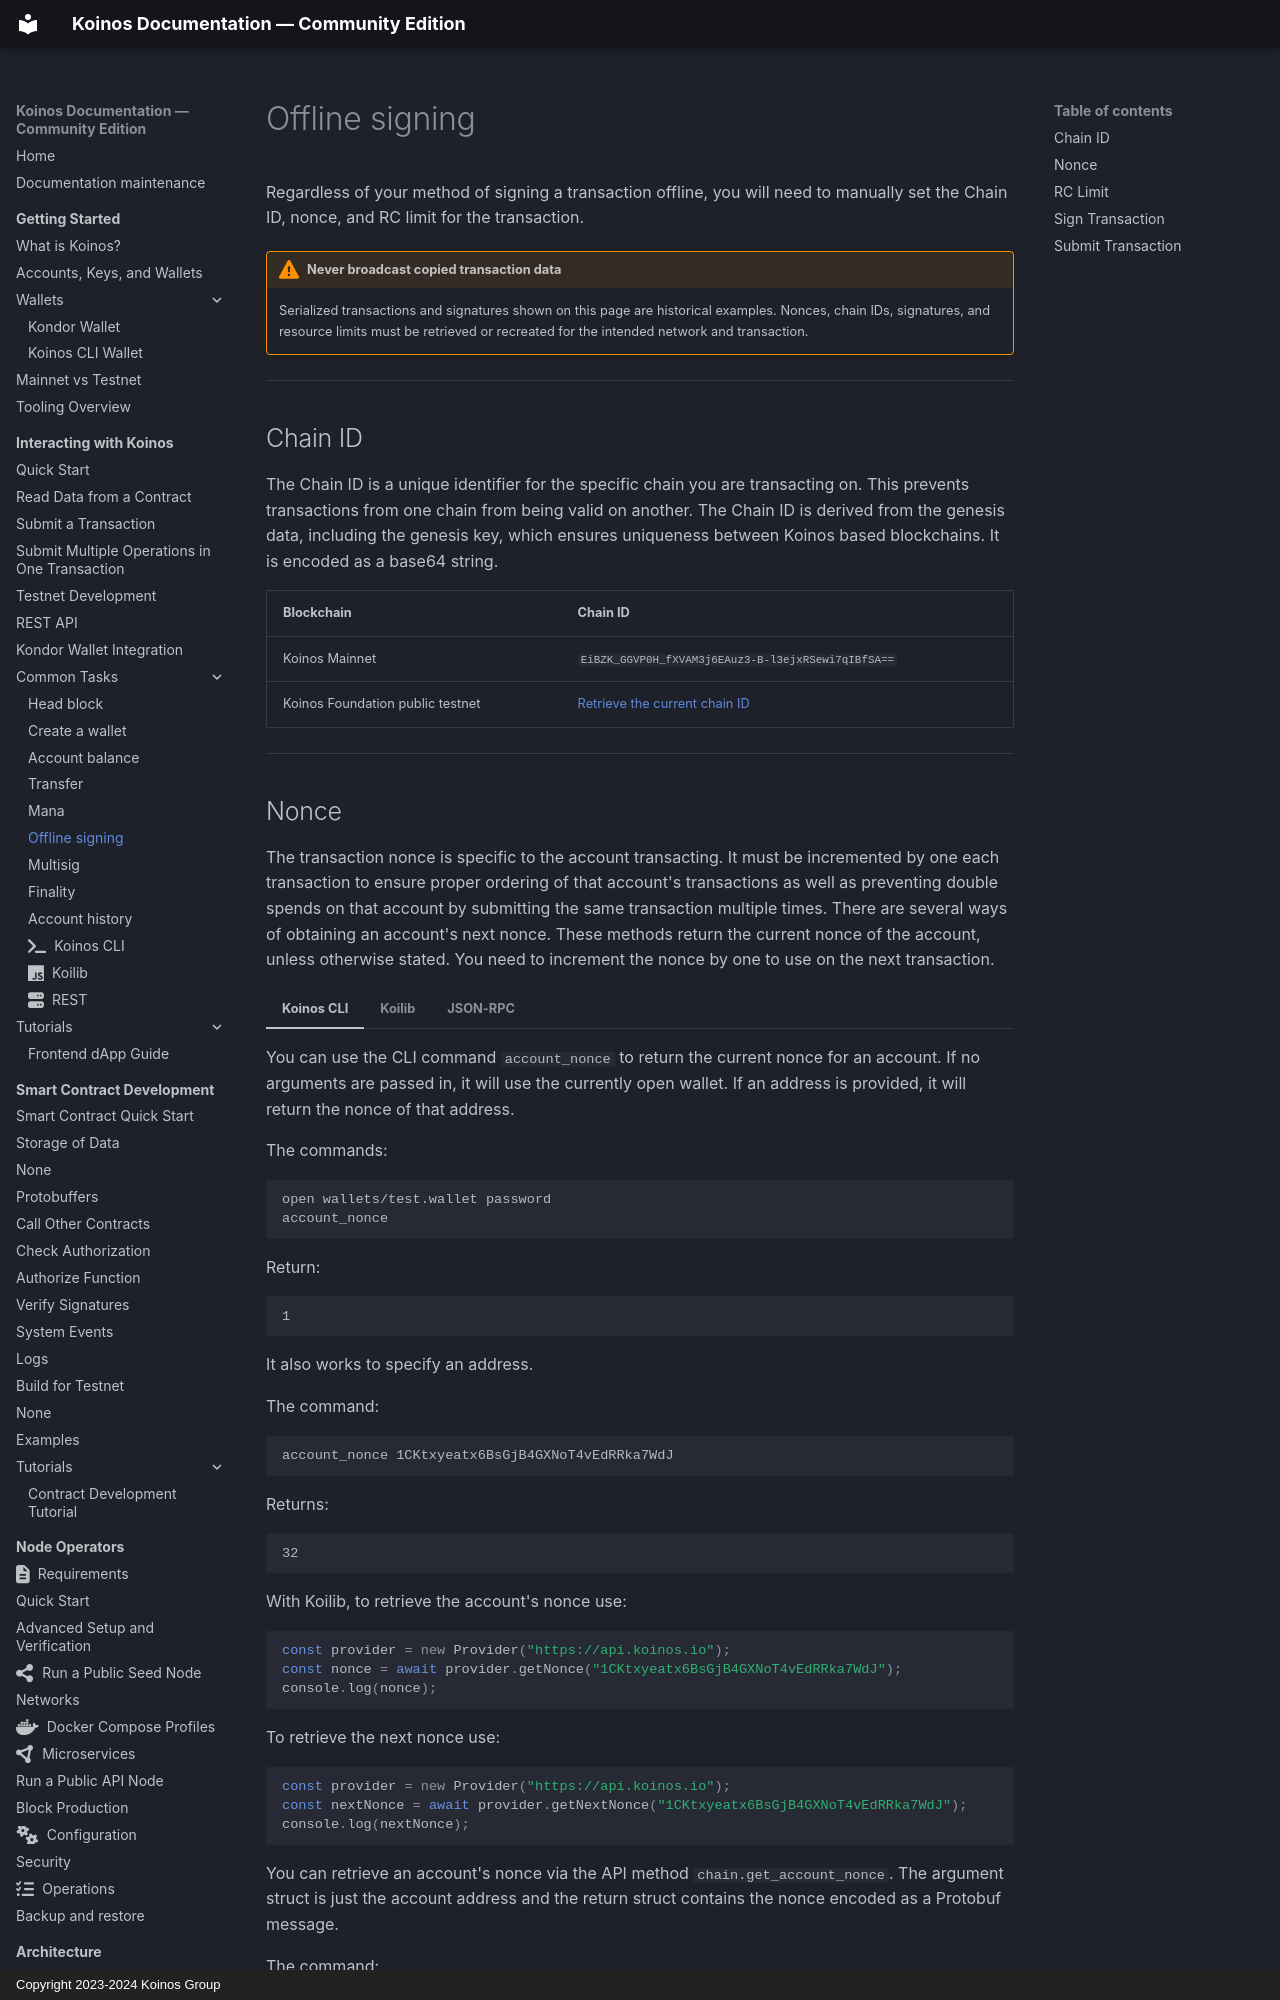

repository: pgarciagon/koinos-docs · page: exchanges/offline-signing/index.html · generator: mkdocs · copyright: Copyright 2023-2024 Koinos Group

# Offline signing
Regardless of your method of signing a transaction offline, you will need to manually set the Chain ID, nonce, and RC limit for the transaction.

!!! warning "Never broadcast copied transaction data"

    Serialized transactions and signatures shown on this page are historical
    examples. Nonces, chain IDs, signatures, and resource limits must be
    retrieved or recreated for the intended network and transaction.

---
## Chain ID

The Chain ID is a unique identifier for the specific chain you are transacting on. This prevents transactions from one chain from being valid on another. The Chain ID is derived from the genesis data, including the genesis key, which ensures uniqueness between Koinos based blockchains. It is encoded as a base64 string.

| Blockchain | Chain ID |
| --- | --- |
| Koinos Mainnet | `EiBZK_GGVP0H_fXVAM3j6EAuz3-B-l3ejxRSewi7qIBfSA==` |
| Koinos Foundation public testnet | [Retrieve the current chain ID](../getting-started/mainnet-vs-testnet.md#retrieve-the-current-chain-id) |

---
